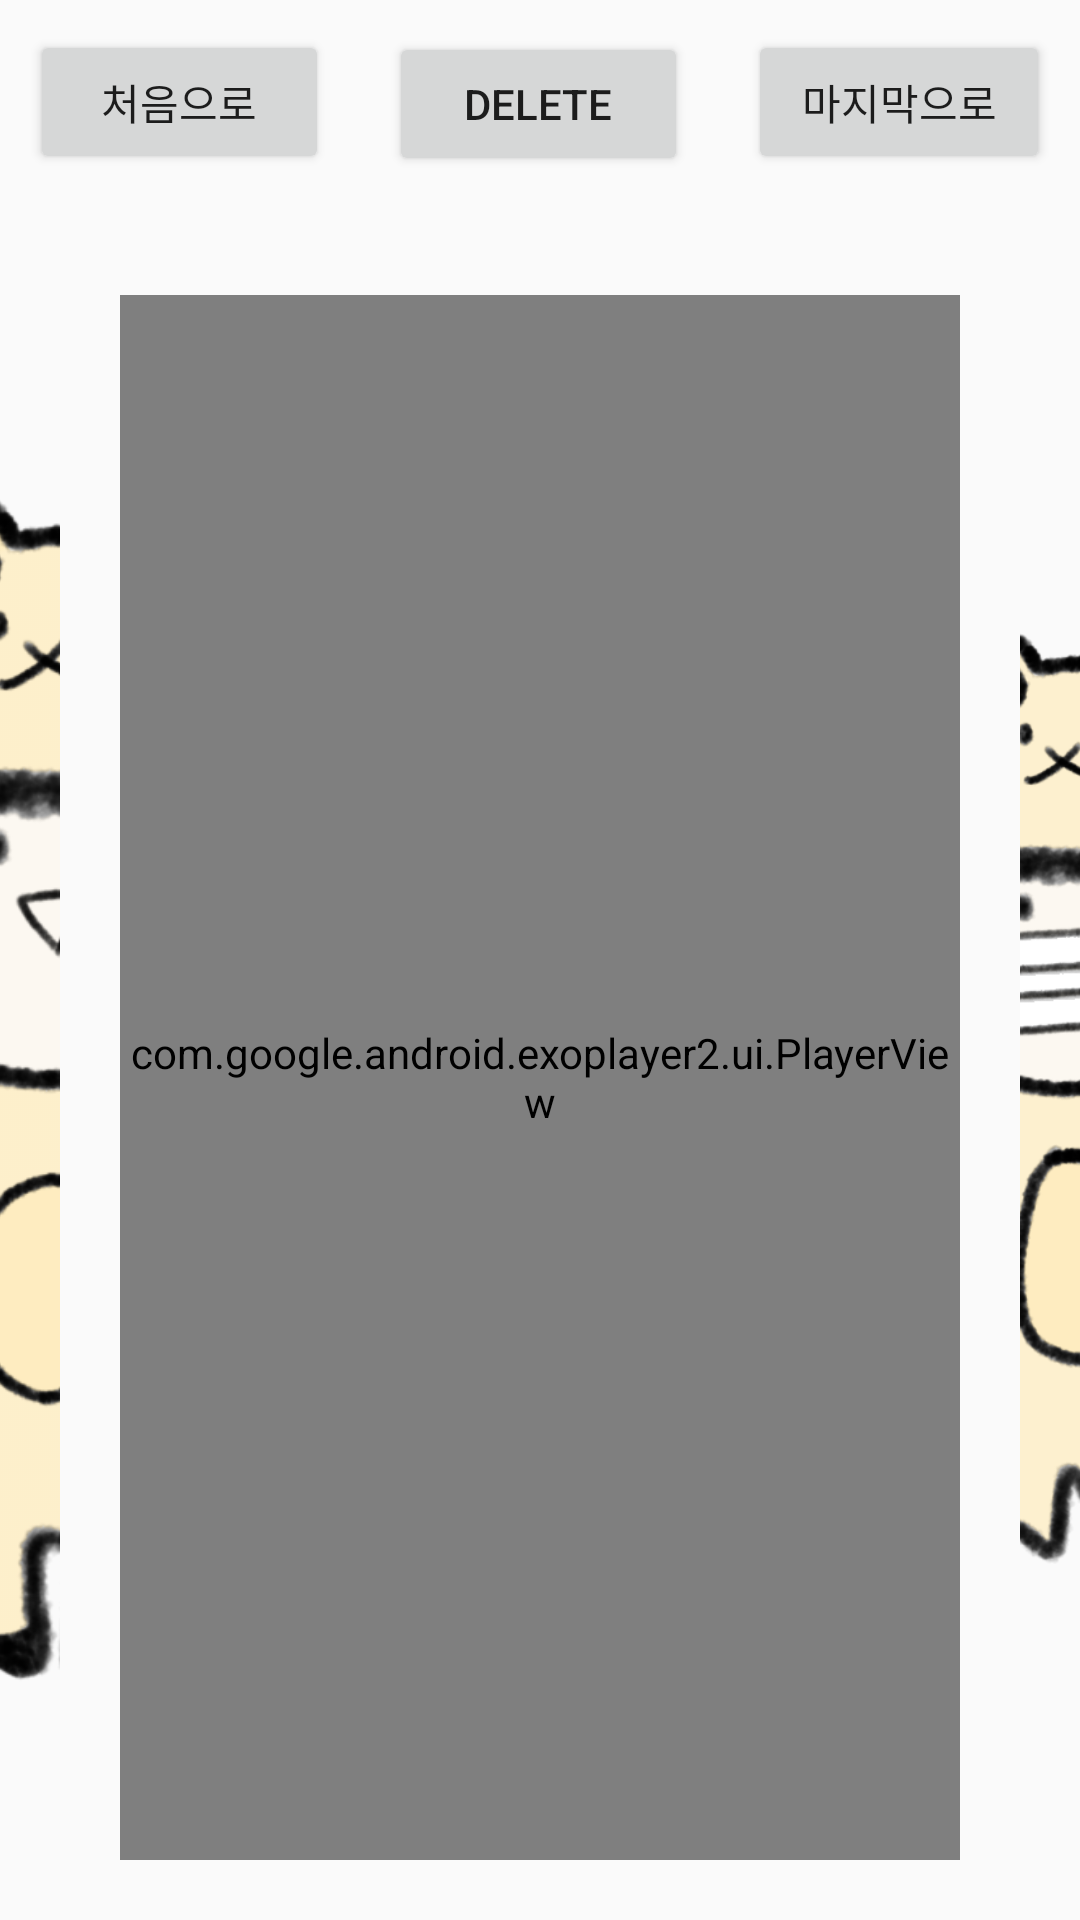

This screen was rendered from an Android layout file. Write that file and the resources it references.
<!-- AndroidManifest.xml: application theme AppTheme -->
<!-- res/layout/activity_gallery.xml -->
<?xml version="1.0" encoding="utf-8"?>
<LinearLayout xmlns:android="http://schemas.android.com/apk/res/android"
    xmlns:app="http://schemas.android.com/apk/res-auto"
    xmlns:tools="http://schemas.android.com/tools"
    android:layout_width="match_parent"
    android:layout_height="match_parent"
    android:orientation="vertical"
    android:gravity="center"
    tools:context=".GalleryActivity">

    <LinearLayout
        android:layout_width="match_parent"
        android:layout_height="wrap_content"
        android:orientation="horizontal"
        android:layout_marginTop="10dp">

        <Button
            android:id="@+id/gallery_btnfirst"
            android:layout_width="wrap_content"
            android:layout_height="wrap_content"
            android:layout_marginLeft="10dp"
            android:layout_marginRight="10dp"
            android:layout_weight="1"
            android:text="처음으로" />

        <Button
            android:id="@+id/gallery_btndelete"
            android:layout_width="wrap_content"
            android:layout_height="wrap_content"
            android:layout_marginLeft="10dp"
            android:layout_marginRight="10dp"
            android:layout_weight="1"
            android:text="Delete" />

        <Button
            android:id="@+id/gallery_btnlast"
            android:layout_width="wrap_content"
            android:layout_height="wrap_content"
            android:layout_marginLeft="10dp"
            android:layout_marginRight="10dp"
            android:layout_weight="1"
            android:text="마지막으로" />
    </LinearLayout>

    <TextView
        android:id="@+id/gallery_tvName"
        android:layout_width="match_parent"
        android:layout_height="wrap_content"
        android:layout_gravity="center"
        android:gravity="center"
        android:textSize="30sp"
        android:textStyle="bold"
        tools:text="Video Name" />

    <LinearLayout
        android:id="@+id/gallery_gestureArea"
        android:layout_width="match_parent"
        android:layout_height="match_parent"
        android:orientation="horizontal"
        android:layout_marginBottom="20dp">

        <ImageView
            android:id="@+id/gallery_leftvideoimg"
            android:layout_width="match_parent"
            android:layout_height="match_parent"
            android:layout_marginTop="30dp"
            android:paddingTop="30dp"
            android:layout_marginRight="20dp"
            android:layout_marginBottom="30dp"
            android:layout_weight="4"
            android:scaleType="centerCrop"
            app:srcCompat="@drawable/sheep_flod1" />

        <com.google.android.exoplayer2.ui.PlayerView
            android:id="@+id/gallery_tv"
            android:layout_width="match_parent"
            android:layout_height="match_parent"
            android:layout_weight="1">

        </com.google.android.exoplayer2.ui.PlayerView>

        <ImageView
            android:id="@+id/gallery_rightvideoimg"
            android:layout_width="match_parent"
            android:layout_height="match_parent"
            android:layout_marginLeft="20dp"
            android:layout_marginTop="30dp"
            android:paddingTop="30dp"
            android:layout_marginBottom="30dp"
            android:layout_weight="4"
            android:scaleType="centerCrop"
            app:srcCompat="@drawable/sheep_straight_mask" />

    </LinearLayout>


</LinearLayout>
<!-- resources referenced by this layout -->
<resources>
  <!-- drawable sheep_flod1: png bitmap (drawable, 187177 bytes) -->
  <!-- drawable sheep_straight_mask: png bitmap (drawable-v24, 210528 bytes) -->
  <style name="AppTheme" parent="Theme.AppCompat.Light.DarkActionBar">
          
          <item name="colorPrimary">@color/colorPrimary</item>
          <item name="colorPrimaryDark">@color/colorPrimaryDark</item>
          <item name="colorAccent">@color/colorAccent</item>
  
          
          <item name="windowActionBar">false</item>
          <item name="windowNoTitle">true</item>
      </style>
  <color name="colorPrimary">#6200EE</color>
  <color name="colorPrimaryDark">#3700B3</color>
  <color name="colorAccent">#03DAC5</color>
</resources>
